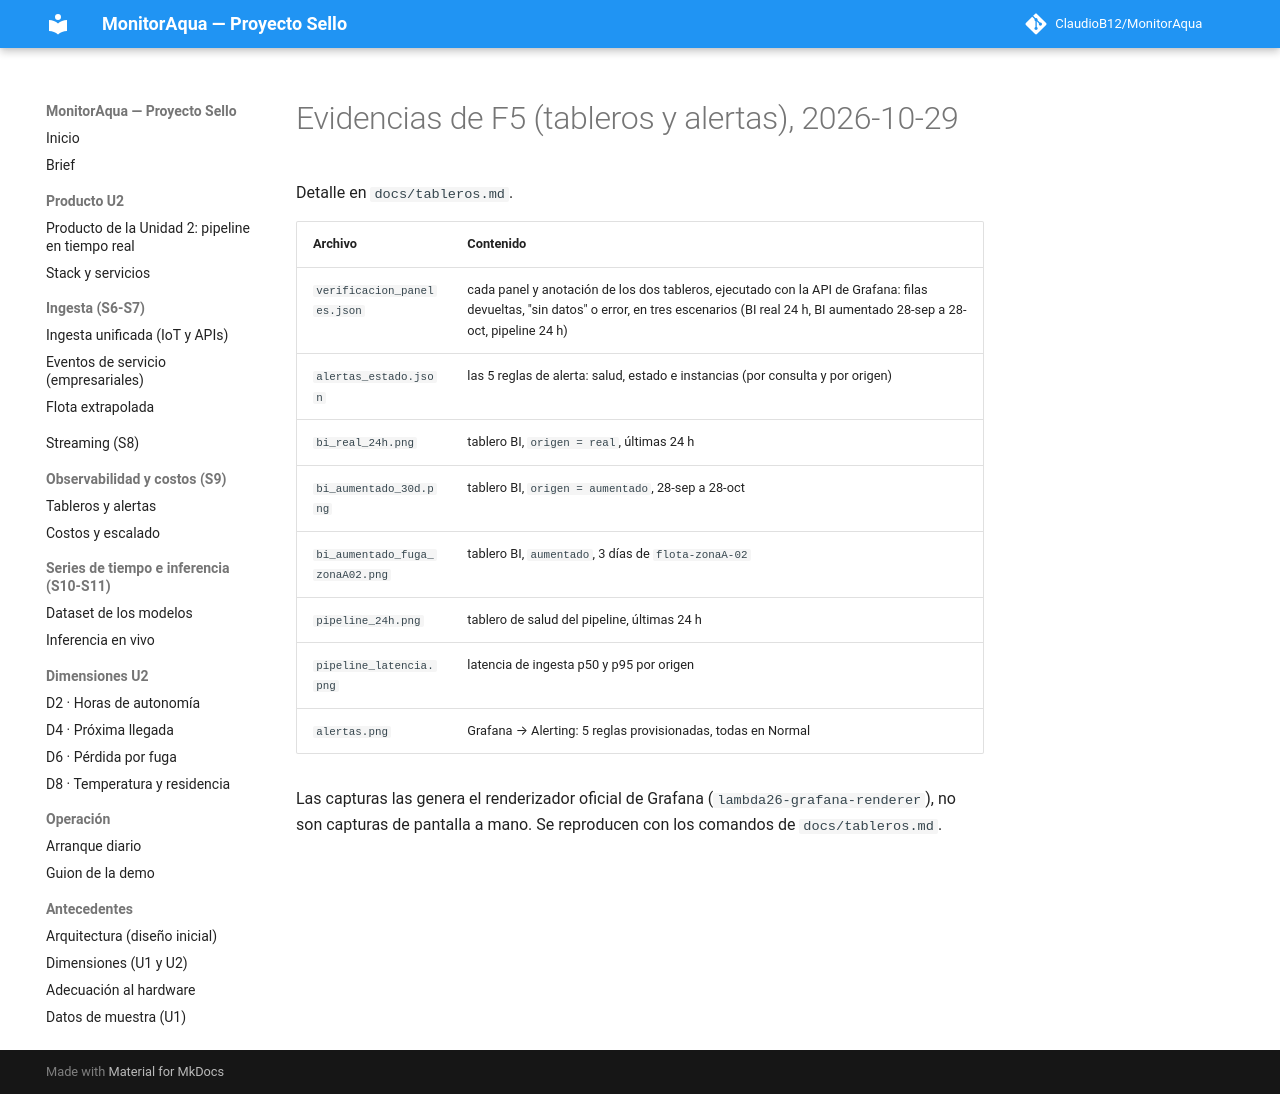

repository: ClaudioB12/MonitorAqua · page: evidencias/f5/index.html · generator: mkdocs

# Evidencias de F5 (tableros y alertas), 2026-10-29

Detalle en `docs/tableros.md`.

| Archivo | Contenido |
|---|---|
| `verificacion_paneles.json` | cada panel y anotación de los dos tableros, ejecutado con la API de Grafana: filas devueltas, "sin datos" o error, en tres escenarios (BI real 24 h, BI aumentado 28-sep a 28-oct, pipeline 24 h) |
| `alertas_estado.json` | las 5 reglas de alerta: salud, estado e instancias (por consulta y por origen) |
| `bi_real_24h.png` | tablero BI, `origen = real`, últimas 24 h |
| `bi_aumentado_30d.png` | tablero BI, `origen = aumentado`, 28-sep a 28-oct |
| `bi_aumentado_fuga_zonaA02.png` | tablero BI, `aumentado`, 3 días de `flota-zonaA-02` |
| `pipeline_24h.png` | tablero de salud del pipeline, últimas 24 h |
| `pipeline_latencia.png` | latencia de ingesta p50 y p95 por origen |
| `alertas.png` | Grafana → Alerting: 5 reglas provisionadas, todas en Normal |

Las capturas las genera el renderizador oficial de Grafana (`lambda26-grafana-renderer`), no son capturas de pantalla
a mano. Se reproducen con los comandos de `docs/tableros.md`.
